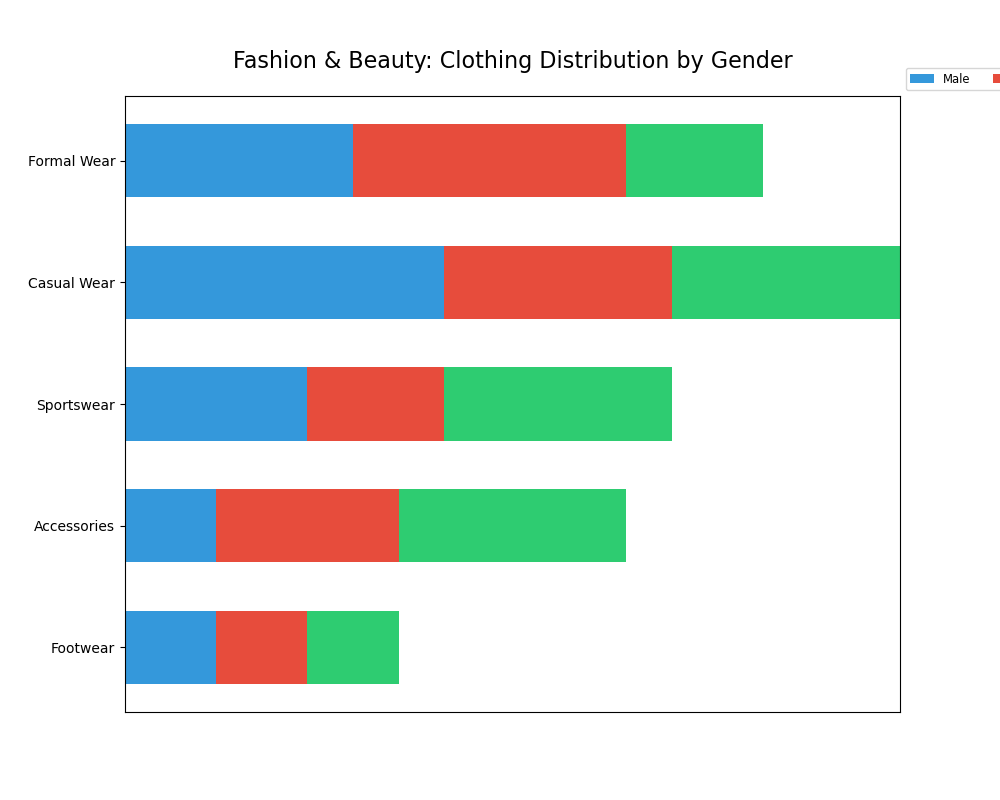

The table this chart was drawn from, first rows:
Category, Formal Wear, Casual Wear, Sportswear, Accessories, Footwear
Male, 25, 35, 20, 10, 10
Female, 30, 25, 15, 20, 10
Unisex, 15, 25, 25, 25, 10
